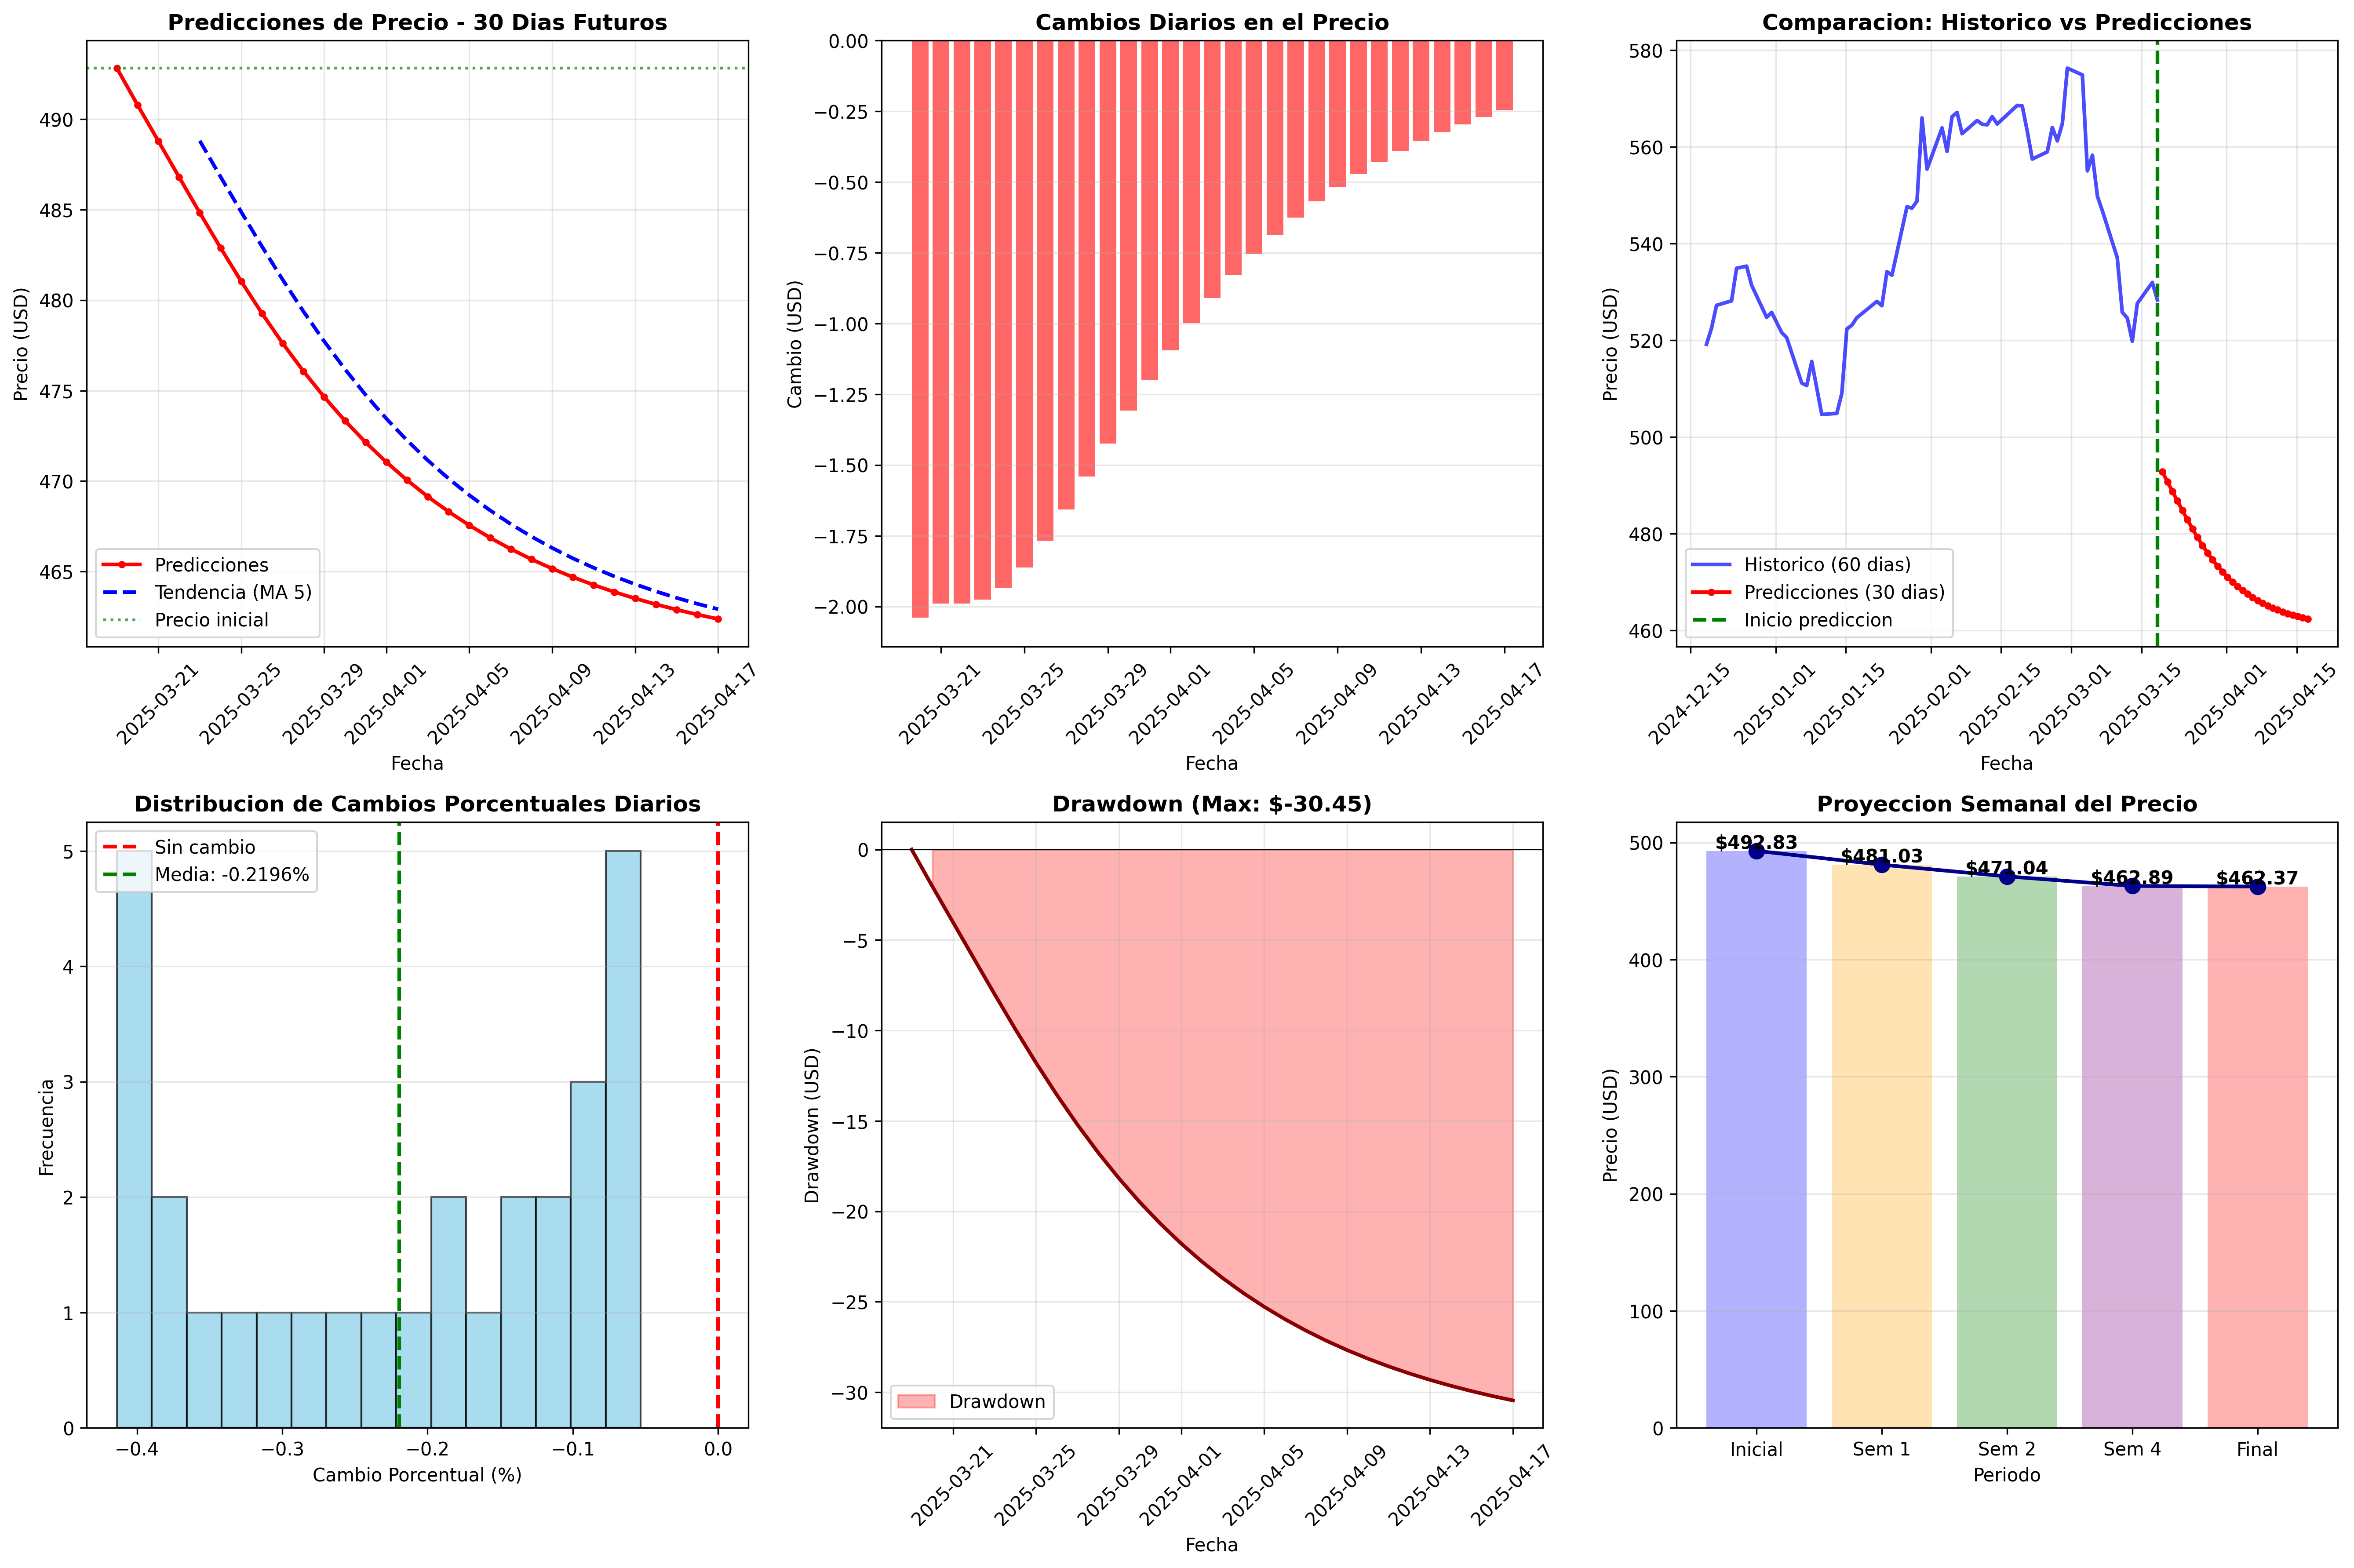

Python code for this plot:
"""
Análisis detallado de las predicciones futuras de Mastercard
"""

import pandas as pd
import numpy as np
import matplotlib.pyplot as plt
from datetime import datetime
import os

# Obtener el directorio del script
script_dir = os.path.dirname(os.path.abspath(__file__))
base_dir = os.path.dirname(script_dir)  # Directorio raíz del proyecto

print("=" * 70)
print("ANALISIS DETALLADO DE PREDICCIONES FUTURAS - MASTERCARD")
print("=" * 70)

# Cargar predicciones
print("\n[1/6] Cargando predicciones...")
predicciones_path = os.path.join(script_dir, 'predicciones_futuras.csv')
predicciones = pd.read_csv(predicciones_path)
predicciones['Date'] = pd.to_datetime(predicciones['Date'])
predicciones = predicciones.sort_values('Date').reset_index(drop=True)

# Cargar datos históricos para comparación
print("[2/6] Cargando datos historicos...")
historico_path = os.path.join(base_dir, 'Datasets_Mastercard', 'Mastercard_stock_history.csv')
historico = pd.read_csv(historico_path)
historico['Date'] = pd.to_datetime(historico['Date'], utc=True)
historico = historico.sort_values('Date').reset_index(drop=True)

print(f"   [OK] {len(predicciones)} predicciones cargadas")
print(f"   [OK] {len(historico)} registros historicos cargados")

# ============================================================================
# ANÁLISIS ESTADÍSTICO
# ============================================================================
print("\n[3/6] Analisis estadistico de predicciones...")

# Estadísticas básicas
precio_inicial = predicciones['Predicted_Close'].iloc[0]
precio_final = predicciones['Predicted_Close'].iloc[-1]
precio_max = predicciones['Predicted_Close'].max()
precio_min = predicciones['Predicted_Close'].min()
precio_promedio = predicciones['Predicted_Close'].mean()
precio_mediana = predicciones['Predicted_Close'].median()
desviacion_std = predicciones['Predicted_Close'].std()

# Cambios
cambio_total = precio_final - precio_inicial
cambio_porcentual = (cambio_total / precio_inicial) * 100
cambio_diario_promedio = cambio_total / len(predicciones)

# Volatilidad
predicciones['Cambio_Diario'] = predicciones['Predicted_Close'].diff()
predicciones['Cambio_Porcentual'] = predicciones['Predicted_Close'].pct_change() * 100
volatilidad = predicciones['Cambio_Porcentual'].std()

# Tendencias
predicciones['Tendencia'] = predicciones['Predicted_Close'].rolling(window=5).mean()
tendencia_inicial = predicciones['Tendencia'].iloc[5]
tendencia_final = predicciones['Tendencia'].iloc[-1]

print("\n" + "-" * 70)
print("ESTADISTICAS DESCRIPTIVAS")
print("-" * 70)
print(f"Precio inicial (dia 1):        ${precio_inicial:.2f}")
print(f"Precio final (dia 30):        ${precio_final:.2f}")
print(f"Precio maximo:                 ${precio_max:.2f}")
print(f"Precio minimo:                 ${precio_min:.2f}")
print(f"Precio promedio:               ${precio_promedio:.2f}")
print(f"Precio mediana:                ${precio_mediana:.2f}")
print(f"Desviacion estandar:           ${desviacion_std:.2f}")
print(f"\nCambio total:                  ${cambio_total:.2f}")
print(f"Cambio porcentual:              {cambio_porcentual:.2f}%")
print(f"Cambio diario promedio:         ${cambio_diario_promedio:.4f}")
print(f"Volatilidad diaria:            {volatilidad:.4f}%")

# ============================================================================
# ANÁLISIS DE TENDENCIA
# ============================================================================
print("\n[4/6] Analisis de tendencia...")

# Determinar si es tendencia alcista o bajista
if cambio_porcentual > 0:
    tipo_tendencia = "ALCISTA"
    direccion = "subida"
else:
    tipo_tendencia = "BAJISTA"
    direccion = "bajada"

# Velocidad de cambio
velocidad_cambio = abs(cambio_porcentual) / len(predicciones)

# Días con mayor y menor cambio
max_cambio_dia = predicciones.loc[predicciones['Cambio_Diario'].abs().idxmax()]
min_cambio_dia = predicciones.loc[predicciones['Cambio_Diario'].abs().idxmin()]

print("\n" + "-" * 70)
print("ANALISIS DE TENDENCIA")
print("-" * 70)
print(f"Tipo de tendencia:             {tipo_tendencia}")
print(f"Direccion proyectada:          {direccion}")
print(f"Velocidad de cambio:           {velocidad_cambio:.4f}% por dia")
print(f"\nMayor cambio diario:")
print(f"  Fecha: {max_cambio_dia['Date'].date()}")
print(f"  Cambio: ${max_cambio_dia['Cambio_Diario']:.2f}")
print(f"  Precio: ${max_cambio_dia['Predicted_Close']:.2f}")

# ============================================================================
# COMPARACIÓN CON DATOS HISTÓRICOS
# ============================================================================
print("\n[5/6] Comparacion con datos historicos...")

# Obtener últimos 30 días históricos
ultimos_30_historicos = historico.tail(30)
precio_historico_inicial = ultimos_30_historicos['Close'].iloc[0]
precio_historico_final = ultimos_30_historicos['Close'].iloc[-1]
cambio_historico = precio_historico_final - precio_historico_inicial
cambio_historico_pct = (cambio_historico / precio_historico_inicial) * 100

# Comparar volatilidad
volatilidad_historica = ultimos_30_historicos['Close'].pct_change().std() * 100

# Último precio conocido
ultimo_precio_conocido = historico['Close'].iloc[-1]
diferencia_inicial = precio_inicial - ultimo_precio_conocido
diferencia_inicial_pct = (diferencia_inicial / ultimo_precio_conocido) * 100

print("\n" + "-" * 70)
print("COMPARACION CON DATOS HISTORICOS")
print("-" * 70)
print(f"Ultimo precio conocido:        ${ultimo_precio_conocido:.2f}")
print(f"Primera prediccion:            ${precio_inicial:.2f}")
print(f"Diferencia inicial:            ${diferencia_inicial:.2f} ({diferencia_inicial_pct:.2f}%)")
print(f"\nUltimos 30 dias historicos:")
print(f"  Precio inicial:               ${precio_historico_inicial:.2f}")
print(f"  Precio final:                ${precio_historico_final:.2f}")
print(f"  Cambio:                      ${cambio_historico:.2f} ({cambio_historico_pct:.2f}%)")
print(f"  Volatilidad historica:        {volatilidad_historica:.4f}%")
print(f"  Volatilidad predicha:         {volatilidad:.4f}%")

# ============================================================================
# ANÁLISIS DE RIESGO
# ============================================================================
print("\n[6/6] Analisis de riesgo...")

# Calcular drawdown (caída máxima desde el inicio)
predicciones['Drawdown'] = predicciones['Predicted_Close'] - precio_inicial
max_drawdown = predicciones['Drawdown'].min()
max_drawdown_pct = (max_drawdown / precio_inicial) * 100

# Rango de precios
rango_precios = precio_max - precio_min
rango_porcentual = (rango_precios / precio_inicial) * 100

# Días consecutivos de bajada/subida
predicciones['Direccion'] = np.where(predicciones['Cambio_Diario'] > 0, 1, 
                                     np.where(predicciones['Cambio_Diario'] < 0, -1, 0))
racha_actual = 0
max_racha_bajista = 0
max_racha_alcista = 0
racha_bajista_actual = 0
racha_alcista_actual = 0

for direccion in predicciones['Direccion']:
    if direccion == -1:  # Bajista
        racha_bajista_actual += 1
        racha_alcista_actual = 0
        max_racha_bajista = max(max_racha_bajista, racha_bajista_actual)
    elif direccion == 1:  # Alcista
        racha_alcista_actual += 1
        racha_bajista_actual = 0
        max_racha_alcista = max(max_racha_alcista, racha_alcista_actual)

print("\n" + "-" * 70)
print("ANALISIS DE RIESGO")
print("-" * 70)
print(f"Maximo drawdown:               ${max_drawdown:.2f} ({max_drawdown_pct:.2f}%)")
print(f"Rango de precios:              ${rango_precios:.2f} ({rango_porcentual:.2f}%)")
print(f"Maxima racha bajista:           {max_racha_bajista} dias")
print(f"Maxima racha alcista:          {max_racha_alcista} dias")

# ============================================================================
# PROYECCIONES ADICIONALES
# ============================================================================
print("\n[7/7] Proyecciones adicionales...")

# Proyección semanal
semanas = len(predicciones) // 7
precio_semana_1 = predicciones['Predicted_Close'].iloc[6] if len(predicciones) > 6 else precio_final
precio_semana_2 = predicciones['Predicted_Close'].iloc[13] if len(predicciones) > 13 else precio_final
precio_semana_4 = predicciones['Predicted_Close'].iloc[27] if len(predicciones) > 27 else precio_final

cambio_semana_1 = ((precio_semana_1 - precio_inicial) / precio_inicial) * 100
cambio_semana_2 = ((precio_semana_2 - precio_inicial) / precio_inicial) * 100
cambio_semana_4 = ((precio_semana_4 - precio_inicial) / precio_inicial) * 100

print("\n" + "-" * 70)
print("PROYECCIONES POR SEMANA")
print("-" * 70)
print(f"Semana 1 (dia 7):               ${precio_semana_1:.2f} ({cambio_semana_1:+.2f}%)")
print(f"Semana 2 (dia 14):              ${precio_semana_2:.2f} ({cambio_semana_2:+.2f}%)")
print(f"Semana 4 (dia 28):              ${precio_semana_4:.2f} ({cambio_semana_4:+.2f}%)")
print(f"Mes completo (dia 30):         ${precio_final:.2f} ({cambio_porcentual:+.2f}%)")

# ============================================================================
# VISUALIZACIONES
# ============================================================================
print("\n[8/8] Generando visualizaciones...")

fig = plt.figure(figsize=(18, 12))

# Gráfico 1: Predicciones con tendencia
plt.subplot(2, 3, 1)
plt.plot(predicciones['Date'], predicciones['Predicted_Close'], 
         label='Predicciones', linewidth=2, color='red', marker='o', markersize=3)
plt.plot(predicciones['Date'], predicciones['Tendencia'], 
         label='Tendencia (MA 5)', linewidth=2, color='blue', linestyle='--')
plt.axhline(y=precio_inicial, color='green', linestyle=':', alpha=0.7, label='Precio inicial')
plt.title('Predicciones de Precio - 30 Dias Futuros', fontsize=12, fontweight='bold')
plt.xlabel('Fecha')
plt.ylabel('Precio (USD)')
plt.legend()
plt.grid(True, alpha=0.3)
plt.xticks(rotation=45)

# Gráfico 2: Cambios diarios
plt.subplot(2, 3, 2)
colores = ['red' if x < 0 else 'green' for x in predicciones['Cambio_Diario'].iloc[1:]]
plt.bar(predicciones['Date'].iloc[1:], predicciones['Cambio_Diario'].iloc[1:], 
        color=colores, alpha=0.6)
plt.axhline(y=0, color='black', linestyle='-', linewidth=0.5)
plt.title('Cambios Diarios en el Precio', fontsize=12, fontweight='bold')
plt.xlabel('Fecha')
plt.ylabel('Cambio (USD)')
plt.grid(True, alpha=0.3, axis='y')
plt.xticks(rotation=45)

# Gráfico 3: Comparación con histórico
plt.subplot(2, 3, 3)
ultimos_60_historicos = historico.tail(60)
plt.plot(ultimos_60_historicos['Date'], ultimos_60_historicos['Close'], 
         label='Historico (60 dias)', linewidth=2, color='blue', alpha=0.7)
plt.plot(predicciones['Date'], predicciones['Predicted_Close'], 
         label='Predicciones (30 dias)', linewidth=2, color='red', marker='o', markersize=3)
plt.axvline(x=historico['Date'].iloc[-1], color='green', linestyle='--', 
            linewidth=2, label='Inicio prediccion')
plt.title('Comparacion: Historico vs Predicciones', fontsize=12, fontweight='bold')
plt.xlabel('Fecha')
plt.ylabel('Precio (USD)')
plt.legend()
plt.grid(True, alpha=0.3)
plt.xticks(rotation=45)

# Gráfico 4: Distribución de cambios porcentuales
plt.subplot(2, 3, 4)
cambios_pct = predicciones['Cambio_Porcentual'].dropna()
plt.hist(cambios_pct, bins=15, color='skyblue', edgecolor='black', alpha=0.7)
plt.axvline(x=0, color='red', linestyle='--', linewidth=2, label='Sin cambio')
plt.axvline(x=cambios_pct.mean(), color='green', linestyle='--', 
            linewidth=2, label=f'Media: {cambios_pct.mean():.4f}%')
plt.title('Distribucion de Cambios Porcentuales Diarios', fontsize=12, fontweight='bold')
plt.xlabel('Cambio Porcentual (%)')
plt.ylabel('Frecuencia')
plt.legend()
plt.grid(True, alpha=0.3, axis='y')

# Gráfico 5: Drawdown
plt.subplot(2, 3, 5)
plt.fill_between(predicciones['Date'], predicciones['Drawdown'], 0, 
                 where=(predicciones['Drawdown'] < 0), color='red', alpha=0.3, label='Drawdown')
plt.plot(predicciones['Date'], predicciones['Drawdown'], 
         linewidth=2, color='darkred')
plt.axhline(y=0, color='black', linestyle='-', linewidth=0.5)
plt.title(f'Drawdown (Max: ${max_drawdown:.2f})', fontsize=12, fontweight='bold')
plt.xlabel('Fecha')
plt.ylabel('Drawdown (USD)')
plt.legend()
plt.grid(True, alpha=0.3)
plt.xticks(rotation=45)

# Gráfico 6: Proyección semanal
plt.subplot(2, 3, 6)
semanas_data = ['Inicial', 'Sem 1', 'Sem 2', 'Sem 4', 'Final']
precios_semanas = [precio_inicial, precio_semana_1, precio_semana_2, precio_semana_4, precio_final]
colores_semanas = ['blue', 'orange', 'green', 'purple', 'red']
plt.plot(semanas_data, precios_semanas, marker='o', linewidth=2, markersize=8, color='darkblue')
for i, (sem, precio, color) in enumerate(zip(semanas_data, precios_semanas, colores_semanas)):
    plt.bar(sem, precio, alpha=0.3, color=color)
    plt.text(i, precio + 2, f'${precio:.2f}', ha='center', fontweight='bold')
plt.title('Proyeccion Semanal del Precio', fontsize=12, fontweight='bold')
plt.xlabel('Periodo')
plt.ylabel('Precio (USD)')
plt.grid(True, alpha=0.3, axis='y')

plt.tight_layout()
output_path = os.path.join(script_dir, 'analisis_predicciones.png')
plt.savefig(output_path, dpi=300, bbox_inches='tight')
print(f"   [OK] Graficos guardados en '{output_path}'")

# ============================================================================
# RESUMEN EJECUTIVO
# ============================================================================
print("\n" + "=" * 70)
print("RESUMEN EJECUTIVO")
print("=" * 70)
print(f"\n1. TENDENCIA GENERAL:")
print(f"   - Tipo: {tipo_tendencia}")
print(f"   - Cambio proyectado en 30 dias: {cambio_porcentual:.2f}%")
print(f"   - Velocidad: {velocidad_cambio:.4f}% por dia")

print(f"\n2. NIVELES DE PRECIO:")
print(f"   - Rango: ${precio_min:.2f} - ${precio_max:.2f}")
print(f"   - Promedio: ${precio_promedio:.2f}")
print(f"   - Mediana: ${precio_mediana:.2f}")

print(f"\n3. RIESGO:")
print(f"   - Maximo drawdown: {max_drawdown_pct:.2f}%")
print(f"   - Volatilidad diaria: {volatilidad:.4f}%")
print(f"   - Rango de variacion: {rango_porcentual:.2f}%")

print(f"\n4. PROYECCIONES TEMPORALES:")
print(f"   - Semana 1: ${precio_semana_1:.2f} ({cambio_semana_1:+.2f}%)")
print(f"   - Semana 2: ${precio_semana_2:.2f} ({cambio_semana_2:+.2f}%)")
print(f"   - Mes completo: ${precio_final:.2f} ({cambio_porcentual:+.2f}%)")

print(f"\n5. COMPARACION CON HISTORICO:")
print(f"   - Diferencia inicial: {diferencia_inicial_pct:+.2f}%")
print(f"   - Volatilidad historica: {volatilidad_historica:.4f}%")
print(f"   - Volatilidad predicha: {volatilidad:.4f}%")

print("\n" + "=" * 70)
print("Analisis completado exitosamente!")
print("=" * 70)

plt.show()

